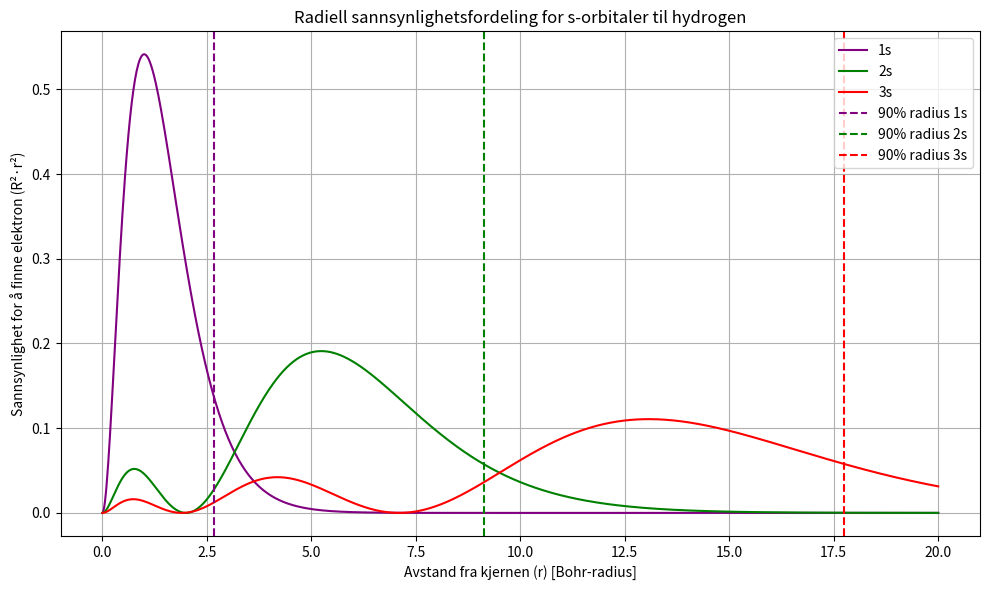

The script that saved this image:
import numpy as np
import matplotlib.pyplot as plt
from scipy.integrate import cumulative_trapezoid

# definerer radius
r = np.linspace(0, 20, 1000)

# simplifisert radiell sannsynlighetsfordeling
P_1s = 4 * r**2 * np.exp(-2*r)
P_2s = 4 * r**2 * (1 - r/2)**2 * np.exp(-r)
P_3s = 4 * r**2 * (1 - 2*r/3 + 2*(r**2)/27)**2 * np.exp(-2*r/3)

P_1s /= np.trapezoid(P_1s, r)
P_2s /= np.trapezoid(P_2s, r)
P_3s /= np.trapezoid(P_3s, r)

# Kumulativ sannsynlighet
cum_1s = cumulative_trapezoid(P_1s, r, initial=0)
cum_2s = cumulative_trapezoid(P_2s, r, initial=0)
cum_3s = cumulative_trapezoid(P_3s, r, initial=0)

# Finne r hvor kumulativ sannsynlighet er 90%
r_90_1s = r[np.searchsorted(cum_1s, 0.9)]
r_90_2s = r[np.searchsorted(cum_2s, 0.9)]
r_90_3s = r[np.searchsorted(cum_3s, 0.9)]

print(f'r_90 for 1s: {r_90_1s}')
print(f'r_90 for 2s: {r_90_2s}')
print(f'r_90 for 3s: {r_90_3s}')

# Plotter
plt.figure(figsize=(10, 6))
plt.plot(r, P_1s, label='1s', color='purple')
plt.plot(r, P_2s, label='2s', color='green')
plt.plot(r, P_3s, label='3s', color='red')

# Plotter linjer for å vise grensa hvor det er 90% sannsynlig å finne elektron innafor
plt.axvline(r_90_1s, color='purple', linestyle='--', label='90% radius 1s')
plt.axvline(r_90_2s, color='green', linestyle='--', label='90% radius 2s')
plt.axvline(r_90_3s, color='red', linestyle='--', label='90% radius 3s')

plt.xlabel('Avstand fra kjernen (r) [Bohr-radius]')
plt.ylabel('Sannsynlighet for å finne elektron (R²·r²)')
plt.title('Radiell sannsynlighetsfordeling for s-orbitaler til hydrogen')
plt.legend()
plt.grid(True)
plt.tight_layout()
plt.show()
